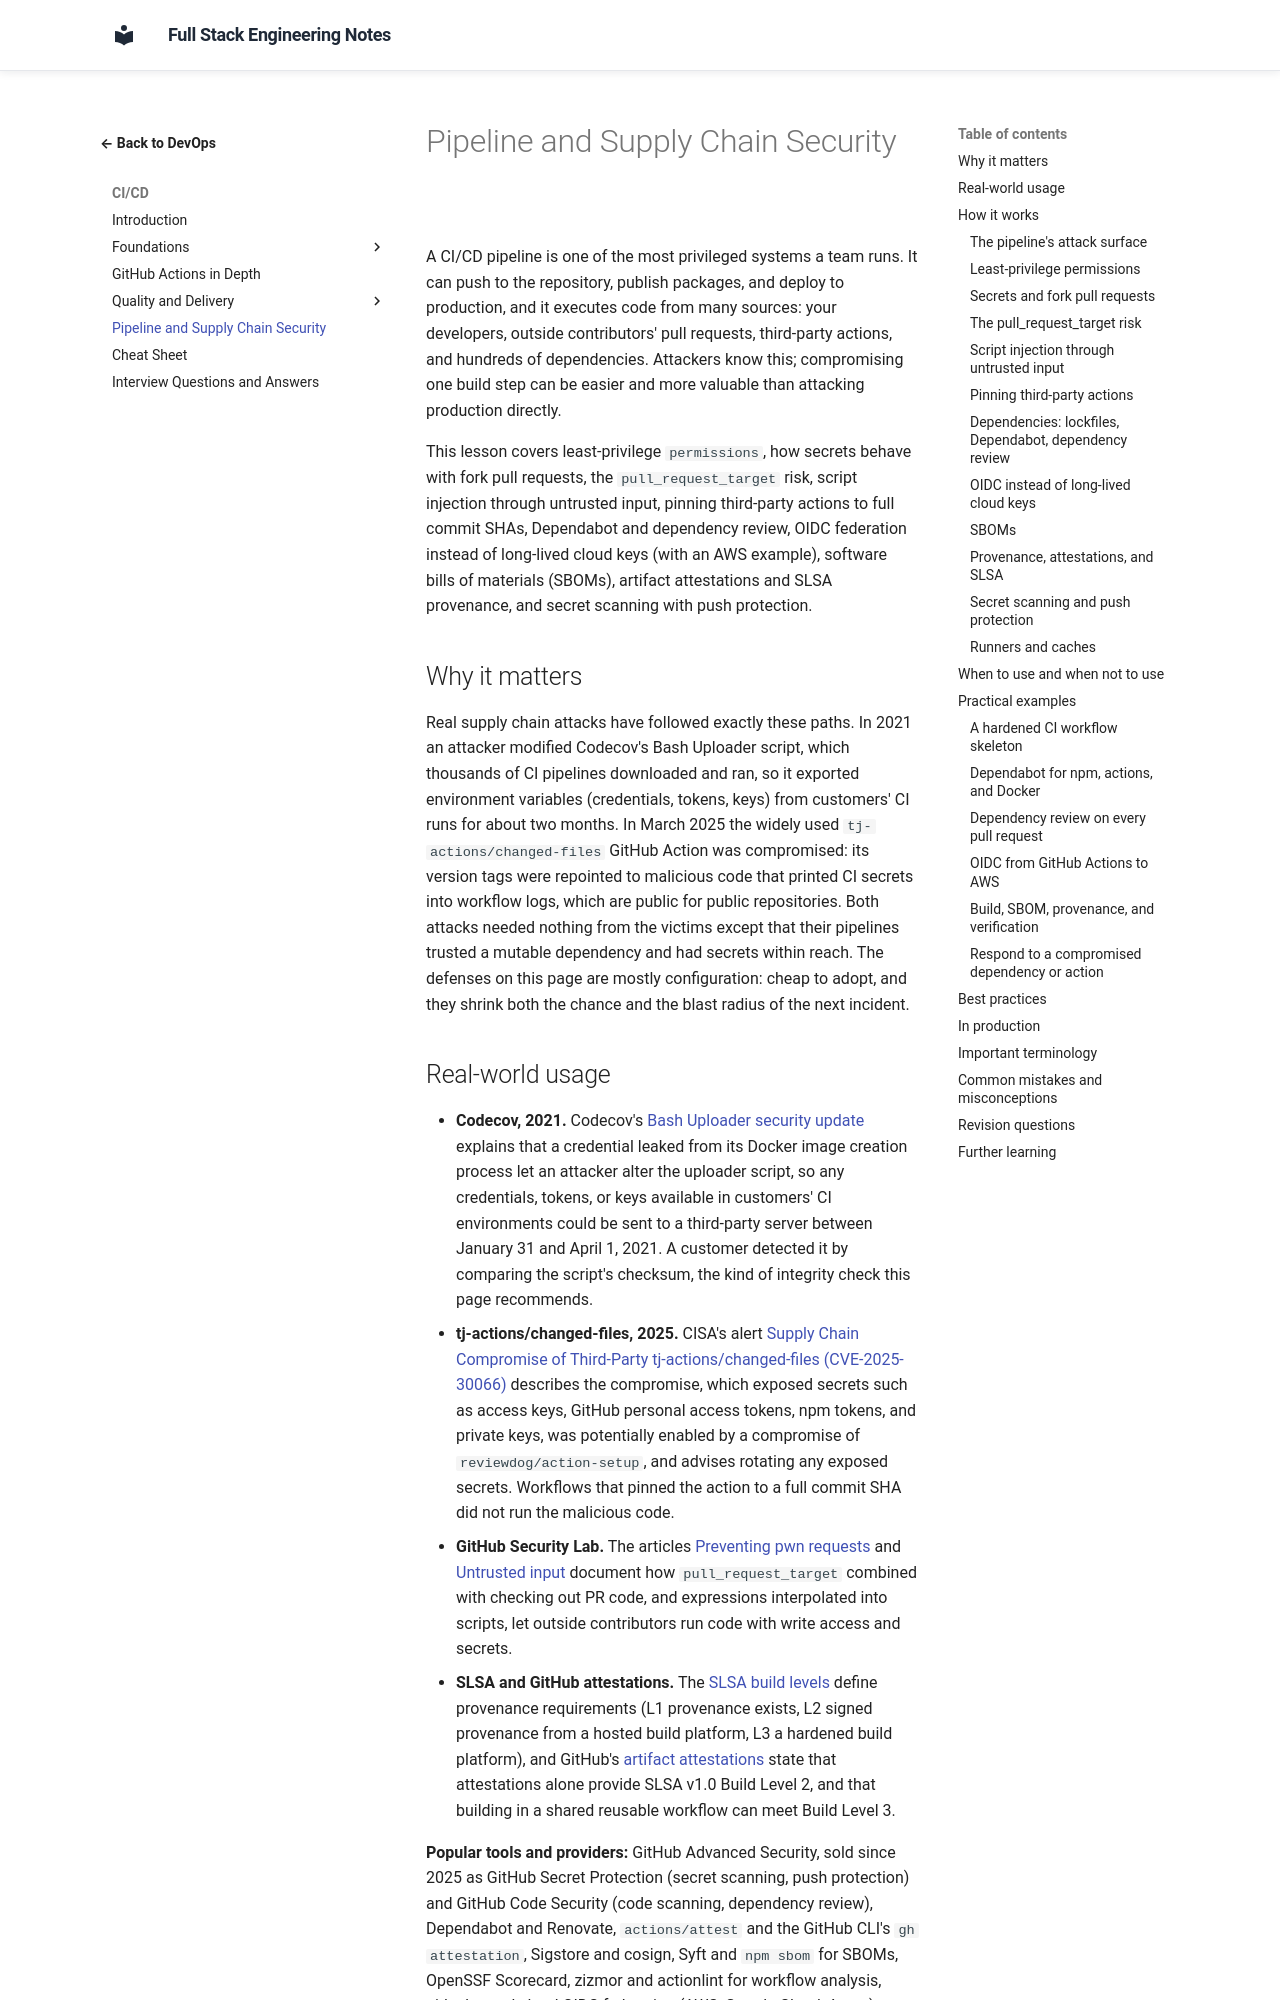

repository: murthy-satti/fullstack-notes · page: 08-devops-and-deployment/ci-cd/pipeline-and-supply-chain-security/index.html · generator: mkdocs

# Pipeline and Supply Chain Security

A CI/CD pipeline is one of the most privileged systems a team runs. It
can push to the repository, publish packages, and deploy to production,
and it executes code from many sources: your developers, outside
contributors' pull requests, third-party actions, and hundreds of
dependencies. Attackers know this; compromising one build step can be
easier and more valuable than attacking production directly.

This lesson covers least-privilege `permissions`, how secrets behave with
fork pull requests, the `pull_request_target` risk, script injection
through untrusted input, pinning third-party actions to full commit
SHAs, Dependabot and dependency review, OIDC federation instead of
long-lived cloud keys (with an AWS example), software bills of materials
(SBOMs), artifact attestations and SLSA provenance, and secret scanning
with push protection.

## Why it matters

Real supply chain attacks have followed exactly these paths. In 2021 an
attacker modified Codecov's Bash Uploader script, which thousands of CI
pipelines downloaded and ran, so it exported environment variables
(credentials, tokens, keys) from customers' CI runs for about two months.
In March 2025 the widely used `tj-actions/changed-files` GitHub Action
was compromised: its version tags were repointed to malicious code that
printed CI secrets into workflow logs, which are public for public
repositories. Both attacks needed nothing from the victims except that
their pipelines trusted a mutable dependency and had secrets within
reach. The defenses on this page are mostly configuration: cheap to
adopt, and they shrink both the chance and the blast radius of the next
incident.
